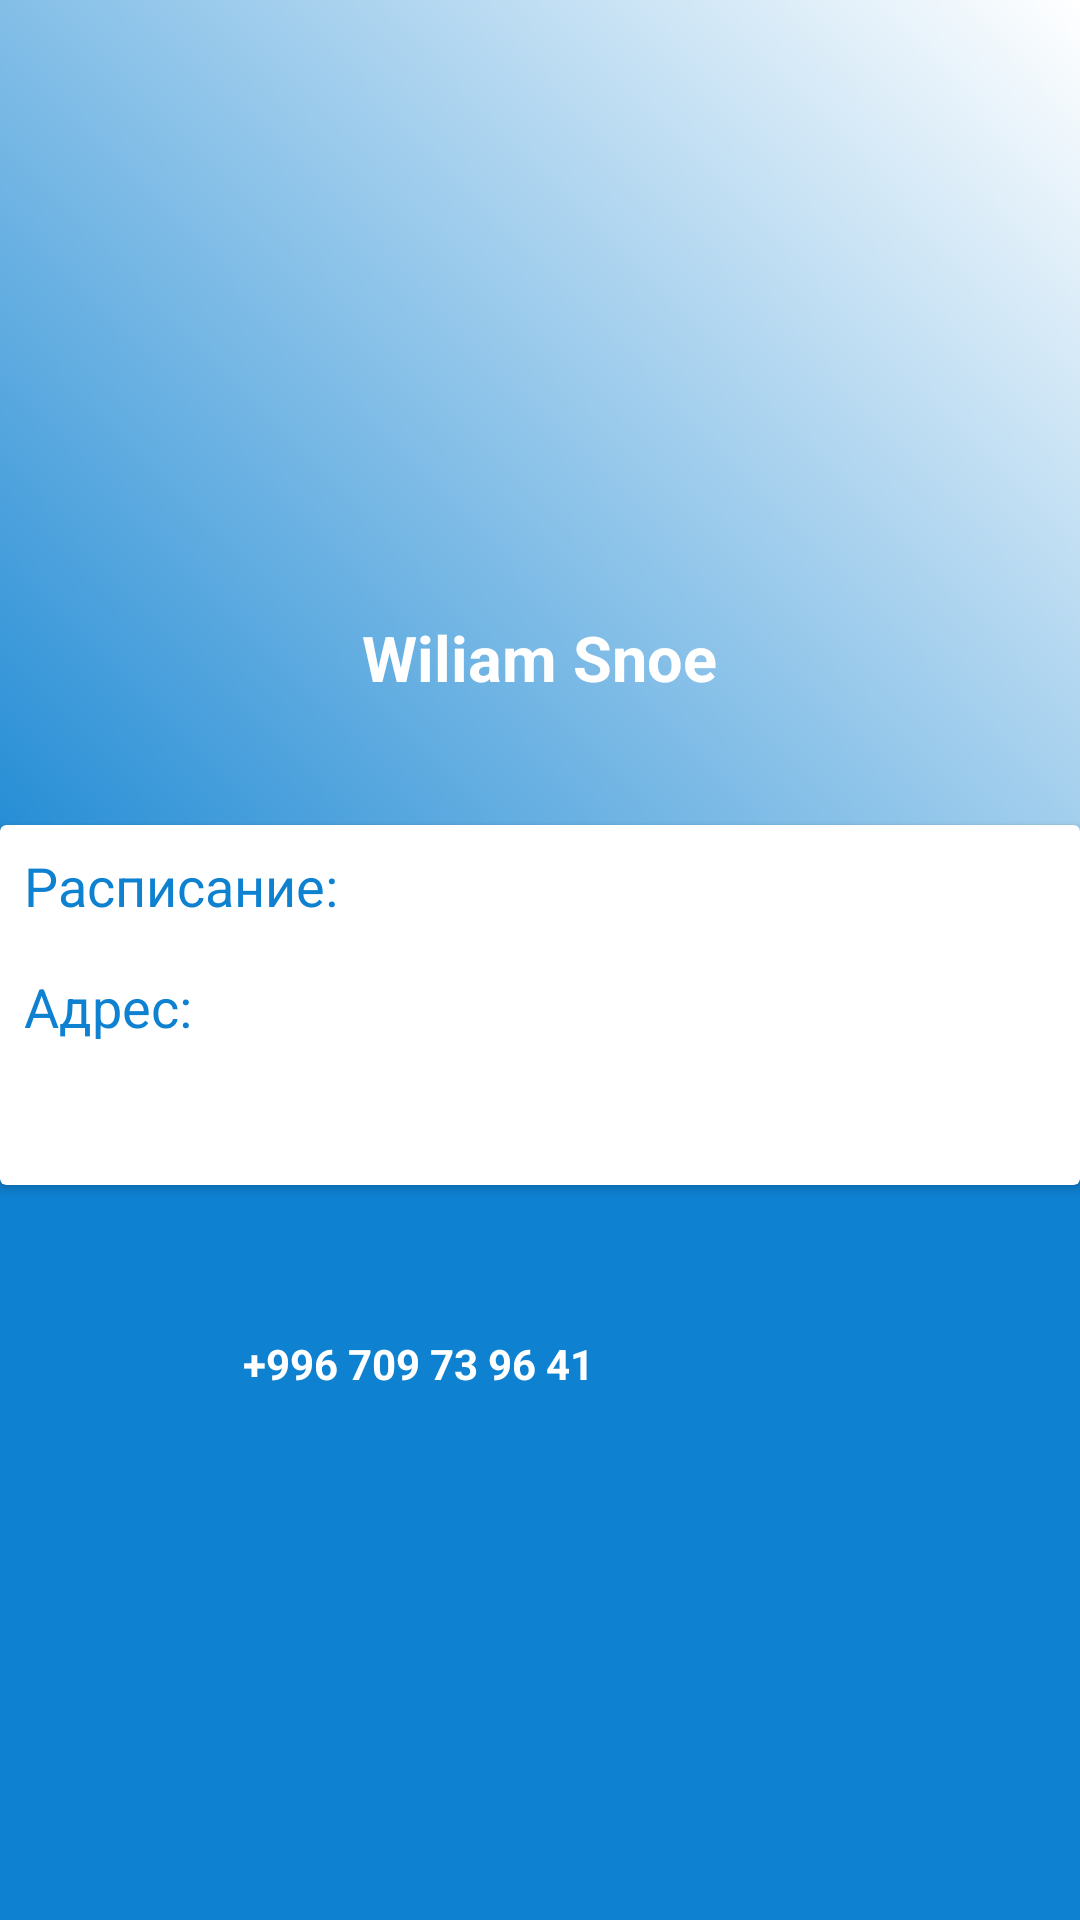

This screen was rendered from an Android layout file. Write that file and the resources it references.
<!-- AndroidManifest.xml: application theme AppTheme -->
<!-- res/layout/activity_profile.xml -->
<?xml version="1.0" encoding="utf-8"?>
<ScrollView xmlns:android="http://schemas.android.com/apk/res/android"
    android:orientation="vertical"
    android:id="@+id/rootView"
    android:layout_width="match_parent"
    android:layout_height="match_parent"
    android:background="@color/colorPrimaryDark">

    <LinearLayout
        android:orientation="vertical"
        android:layout_width="match_parent"
        android:layout_height="wrap_content"
        android:background="@color/colorPrimaryDark">


        <RelativeLayout
            android:layout_width="match_parent"
            android:layout_height="400dp">

            <LinearLayout
                android:layout_width="match_parent"
                android:layout_height="350dp"
                android:background="@drawable/gradientbackground"
                android:orientation="vertical">

                <ImageView
                    android:id="@+id/imgProfile"
                    android:layout_width="150dp"
                    android:layout_height="150dp"
                    android:layout_gravity="center_horizontal"
                    android:layout_marginTop="45dp"
                    android:src="@drawable/default_profile_image" />

                <TextView
                    android:id="@+id/tvName"
                    android:layout_width="wrap_content"
                    android:layout_height="wrap_content"
                    android:layout_gravity="center_horizontal"
                    android:layout_marginTop="10dp"
                    android:text="Wiliam Snoe"
                    android:textColor="#fff"
                    android:textSize="21sp"
                    android:textStyle="bold" />
            </LinearLayout>

            <android.support.v7.widget.CardView
                android:layout_width="400dp"
                android:layout_height="120dp"
                android:layout_centerHorizontal="true"
                android:layout_marginTop="275dp">

                <LinearLayout
                    android:layout_width="match_parent"
                    android:layout_height="match_parent"
                    android:orientation="vertical"
                    android:weightSum="3">
                    <LinearLayout
                        android:layout_width="match_parent"
                        android:layout_height="wrap_content"
                        android:orientation="horizontal">
                        <TextView
                            android:textColor="@color/colorPrimaryDark"
                            android:textSize="18sp"
                            android:layout_margin="8dp"
                            android:layout_width="wrap_content"
                            android:layout_height="wrap_content"
                            android:text="Расписание:"/>
                        <TextView
                            android:id="@+id/tvSchedule"
                            android:layout_margin="8dp"
                            android:layout_width="match_parent"
                            android:layout_height="wrap_content" />
                    </LinearLayout>
                    <LinearLayout
                        android:layout_width="match_parent"
                        android:layout_height="wrap_content"
                        android:orientation="horizontal">
                        <TextView
                            android:textColor="@color/colorPrimaryDark"
                            android:textSize="18sp"
                            android:layout_margin="8dp"
                            android:layout_width="wrap_content"
                            android:layout_height="wrap_content"
                            android:text="Адрес:"/>
                        <TextView
                            android:id="@+id/tvAddress"
                            android:layout_margin="8dp"
                            android:layout_width="match_parent"
                            android:layout_height="wrap_content" />
                    </LinearLayout>


                </LinearLayout>

            </android.support.v7.widget.CardView>
        </RelativeLayout>

        <LinearLayout
            android:layout_width="360dp"
            android:layout_height="wrap_content"
            android:orientation="vertical"
            android:layout_gravity="center"
            android:layout_marginTop="45dp">
            <LinearLayout
                android:orientation="horizontal"
                android:paddingLeft="25dp"
                android:layout_width="match_parent"
                android:layout_height="wrap_content">
                <ImageView
                    android:layout_width="36dp"
                    android:layout_height="36dp"
                    android:src="@drawable/ic_phone_white_24dp"/>
                <TextView
                    android:id="@+id/tvPhone"
                    android:layout_gravity="center_horizontal"
                    android:layout_width="wrap_content"
                    android:layout_height="wrap_content"
                    android:paddingLeft="20dp"
                    android:textStyle="bold"
                    android:textColor="@android:color/white"
                    android:text="+996 709 73 96 41"/>
            </LinearLayout>
            <LinearLayout
                android:paddingLeft="25dp"
                android:layout_marginTop="25dp"
                android:orientation="horizontal"
                android:layout_width="match_parent"
                android:layout_height="wrap_content">
                <ImageView
                    android:layout_width="36dp"
                    android:layout_height="36dp"
                    />
                <TextView
                    android:id = "@+id/tvLocation"
                    android:layout_gravity="center_horizontal"
                    android:layout_width="wrap_content"
                    android:layout_height="wrap_content"
                    android:paddingLeft="20dp"
                    android:textStyle="bold"
                    android:textColor="@android:color/white" />

            </LinearLayout>
        </LinearLayout>
    </LinearLayout>
</ScrollView>
<!-- resources referenced by this layout -->
<resources>
  <color name="colorPrimaryDark">#0e81d1</color>
  <!-- drawable gradientbackground (drawable) -->
  <?xml version="1.0" encoding="utf-8"?>
  <shape xmlns:android="http://schemas.android.com/apk/res/android">
      <gradient android:angle="45"
          android:startColor="@color/colorPrimary"
          android:endColor="@android:color/white"
          />
  
  </shape>
  <style name="AppTheme" parent="Theme.AppCompat.Light.DarkActionBar">
          
          <item name="colorPrimary">@color/colorPrimary</item>
          <item name="colorPrimaryDark">@color/colorPrimaryDark</item>
          <item name="colorAccent">@color/colorAccent</item>
          <item name="cardViewStyle">@style/CardView</item>
      </style>
  <color name="colorPrimary">#0E81D1</color>
  <color name="colorAccent">#FF4081</color>
</resources>
